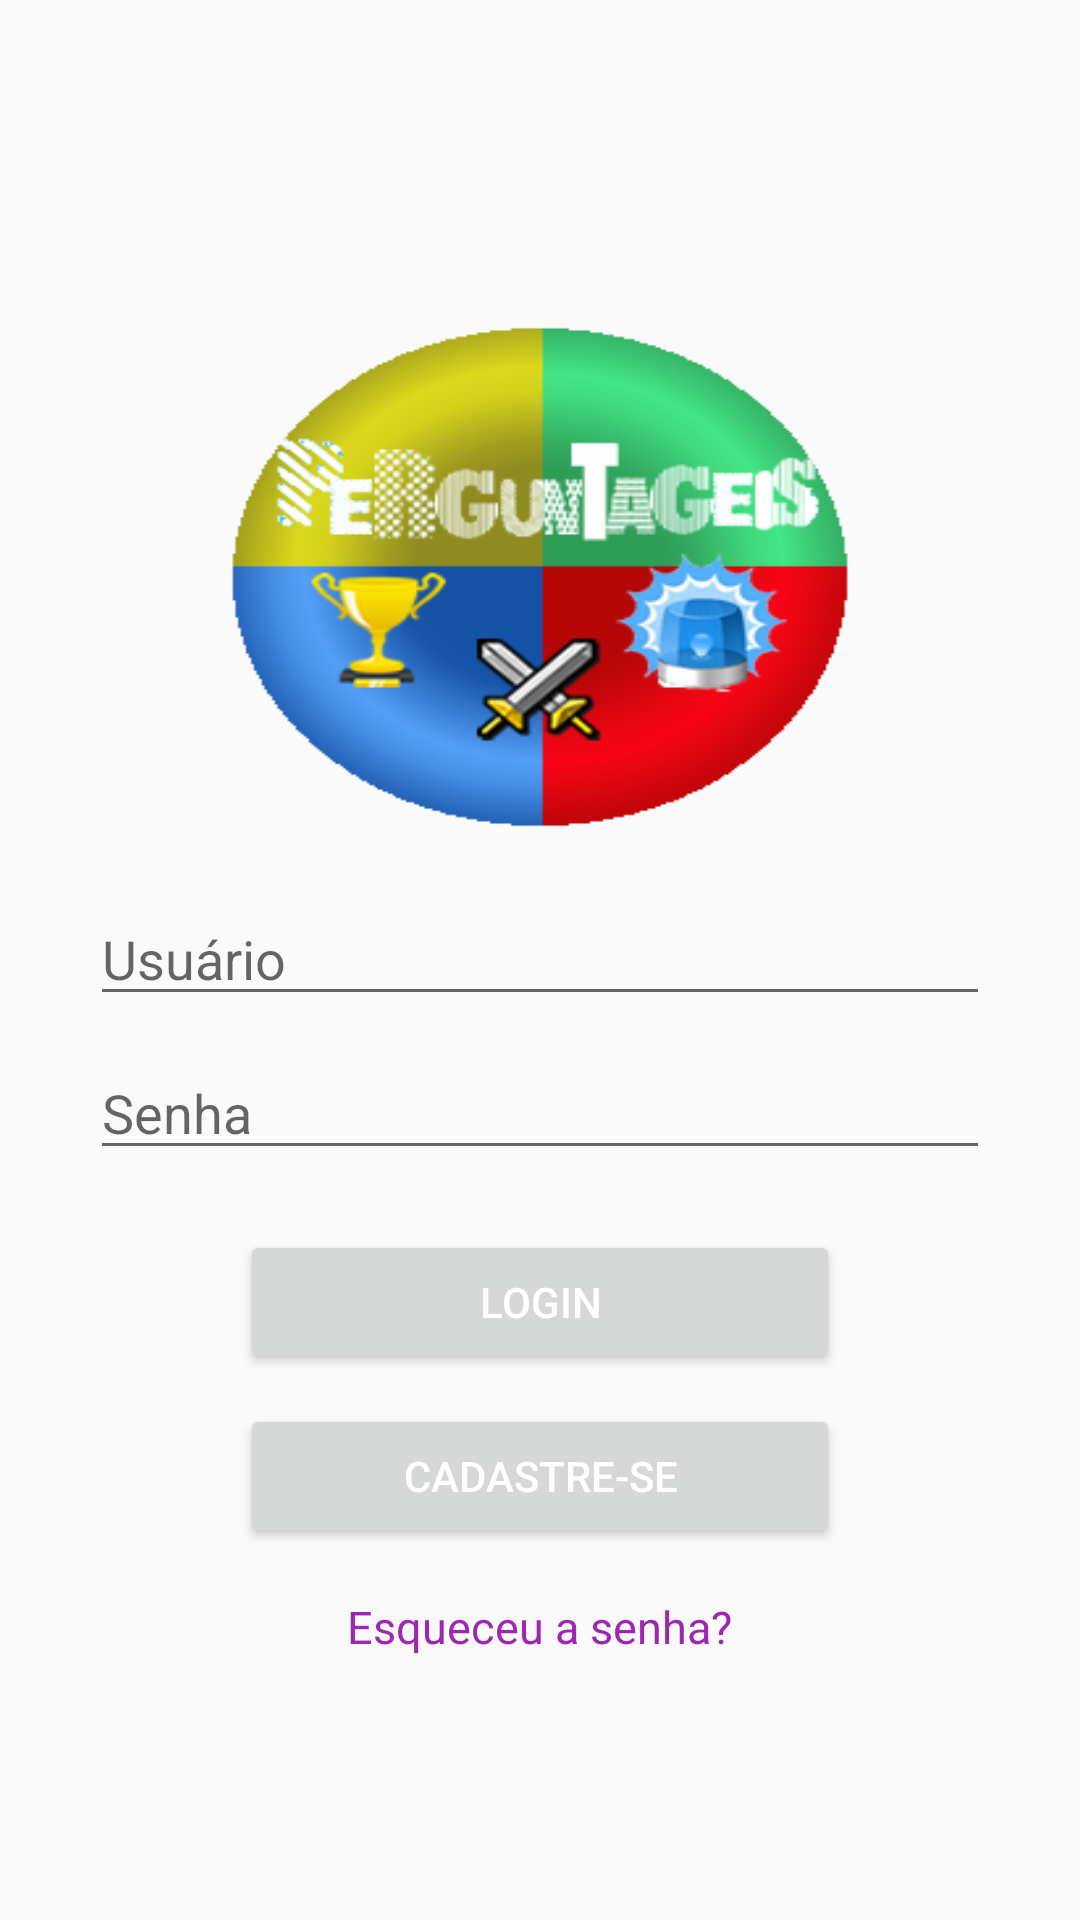

Here is an Android app screen rendered from its layout file. Give the layout XML and the strings, colors and styles it references.
<!-- AndroidManifest.xml: application theme AppTheme -->
<!-- res/layout/content_main.xml -->
<?xml version="1.0" encoding="utf-8"?>
<LinearLayout
    xmlns:android="http://schemas.android.com/apk/res/android"
    xmlns:tools="http://schemas.android.com/tools"
    android:layout_width="match_parent"
    android:layout_height="match_parent"
    android:padding="16dp"
    tools:showIn="@layout/activity_main"
    tools:context=".MainActivity"
    android:orientation="vertical"
    android:gravity="center_vertical">


    <ImageView
        android:layout_width="210dp"
        android:layout_height="170dp"
        android:layout_marginTop="20dp"
        android:background="@drawable/logo1"
        android:layout_gravity="center"/>

    <EditText
        android:id="@+id/tLogin"
        android:layout_width="300dp"
        android:layout_height="wrap_content"
        android:inputType="text"
        android:singleLine="true"
        android:layout_gravity="center"
        android:hint="Usuário"
        android:drawableLeft="@drawable/ic_person_black_24dp"
        android:layout_marginTop="20dp"
        android:layout_marginBottom="10dp"/>

    <EditText
        android:id="@+id/tSenha"
        android:layout_width="300dp"
        android:layout_height="wrap_content"
        android:inputType="textPassword"
        android:singleLine="true"
        android:layout_gravity="center"
        android:hint="Senha"
        android:drawableLeft="@drawable/ic_lock_outline_black_24dp"/>

    <Button

        android:id="@+id/btLogin"
        android:layout_width="200dp"
        android:layout_height="wrap_content"
        android:layout_marginTop="20dp"
        android:text="@string/login"
        android:textColor="#ffffff"
        android:layout_gravity="center"/>

    <Button
        android:id="@+id/btCadastro"
        android:layout_width="200dp"
        android:layout_height="wrap_content"
        android:layout_marginTop="10dp"
        android:text="@string/cadastro"
        android:textColor="#ffffff"
        android:layout_gravity="center"/>

    <TextView
        android:layout_marginTop="16dp"
        android:layout_width="wrap_content"
        android:layout_height="wrap_content"
        android:text="Esqueceu a senha?"
        android:textColor="@color/colorPrimary"
        android:textSize="15dp"
        android:layout_gravity="center"/>

</LinearLayout>
<!-- res/layout/activity_main.xml (included above) -->
<?xml version="1.0" encoding="utf-8"?>
<LinearLayout
    xmlns:android="http://schemas.android.com/apk/res/android"
    xmlns:tools="http://schemas.android.com/tools"
    android:layout_width="match_parent"
    android:layout_height="match_parent"
    tools:context=".MainActivity"
    android:orientation="vertical"
    android:gravity="center_vertical">


        <LinearLayout
            android:layout_width="match_parent"
            android:layout_height="match_parent"
            android:background="@color/colorBackGround"
            android:orientation="vertical"
            android:gravity="center_vertical"
            android:padding="20dp">

            <ImageView
                android:layout_width="210dp"
                android:layout_height="210dp"
                android:background="@drawable/logo1"
                android:layout_gravity="center"
                android:layout_weight="1"/>

            <EditText
                android:id="@+id/tLogin"
                android:layout_width="match_parent"
                android:layout_height="wrap_content"
                android:inputType="text"
                android:singleLine="true"
                android:layout_gravity="center"
                android:hint="Usuário"
                android:textColorHint="@color/colorPrimary"
                android:drawablePadding="30dp"
                android:drawableLeft="@drawable/ic_person_black_24dp"
                android:layout_marginTop="16dp"/>

            <EditText
                android:id="@+id/tSenha"

                android:layout_width="match_parent"
                android:layout_height="wrap_content"
                android:inputType="textPassword"
                android:singleLine="true"
                android:layout_gravity="center"
                android:hint="Senha"
                android:drawablePadding="30dp"
                android:textColorHint="@color/colorPrimary"
                android:layout_marginTop="16dp"
                android:drawableLeft="@drawable/ic_lock_outline_black_24dp"/>



            <Button
                android:id="@+id/btLogin"
                android:layout_width="match_parent"
                android:layout_height="wrap_content"
                android:layout_weight="1"
                android:layout_marginTop="16dp"
                android:text="@string/login"
                android:textColor="#ffffff"
                android:layout_gravity="center"
                android:background="@drawable/button_login_shape"/>

            <Button
                android:id="@+id/btCadastro"
                android:layout_weight="1"
                android:layout_width="match_parent"
                android:layout_height="wrap_content"
                android:layout_marginTop="16dp"
                android:text="@string/cadastro"
                android:textColor="#ffffff"
                android:layout_gravity="center"
                android:background="@drawable/button_cadastro_shape"/>

            <TextView
                android:layout_marginTop="16dp"
                android:layout_weight="1"
                android:layout_width="wrap_content"
                android:layout_height="wrap_content"
                android:text="Esqueceu a senha?"
                android:textColor="@color/colorPrimary"
                android:textSize="15dp"
                android:layout_gravity="center"/>
        </LinearLayout>


    </LinearLayout>



<!-- resources referenced by this layout -->
<resources>
  <color name="colorBackGround">#E0E0E0</color>
  <color name="colorPrimary">#9C27B0</color>
  <!-- drawable button_cadastro_shape (drawable) -->
  <?xml version="1.0" encoding="utf-8"?>
  <ripple xmlns:android="http://schemas.android.com/apk/res/android"
      android:color="#3000">
      <item>
          <shape>
              <corners
                  android:radius="10dp" />
              <solid android:color="@color/colorAccent" />
          </shape>
      </item>
  </ripple>
  <!-- drawable button_login_shape (drawable) -->
  <?xml version="1.0" encoding="utf-8"?>
  <selector xmlns:android="http://schemas.android.com/apk/res/android">
      <item android:state_pressed="true">
          <shape>
              <corners
                  android:radius="40dp" />
              <gradient
                  android:startColor="#0F0"
                  android:endColor="#FFF"/>
          </shape>
      </item>
  
      <item>
          <shape>
              <stroke android:width="2dp"
                  android:color="#3000"></stroke>
              <corners android:radius="40dp"/>
              <solid android:color="@color/colorAccent"/>
          </shape>
      </item>
  </selector>
  <!-- drawable logo1: png bitmap (drawable, 132728 bytes) -->
  <string name="cadastro">Cadastre-se</string>
  <string name="login">Login</string>
  <style name="AppTheme" parent="Theme.AppCompat.Light.NoActionBar">
          
          <item name="colorPrimary">@color/colorPrimary</item>
          <item name="colorPrimaryDark">@color/colorPrimaryDark</item>
          <item name="colorAccent">@color/colorAccent</item>
      </style>
  <color name="colorAccent">#FFC107</color>
  <color name="colorPrimaryDark">#7B1FA2</color>
</resources>
